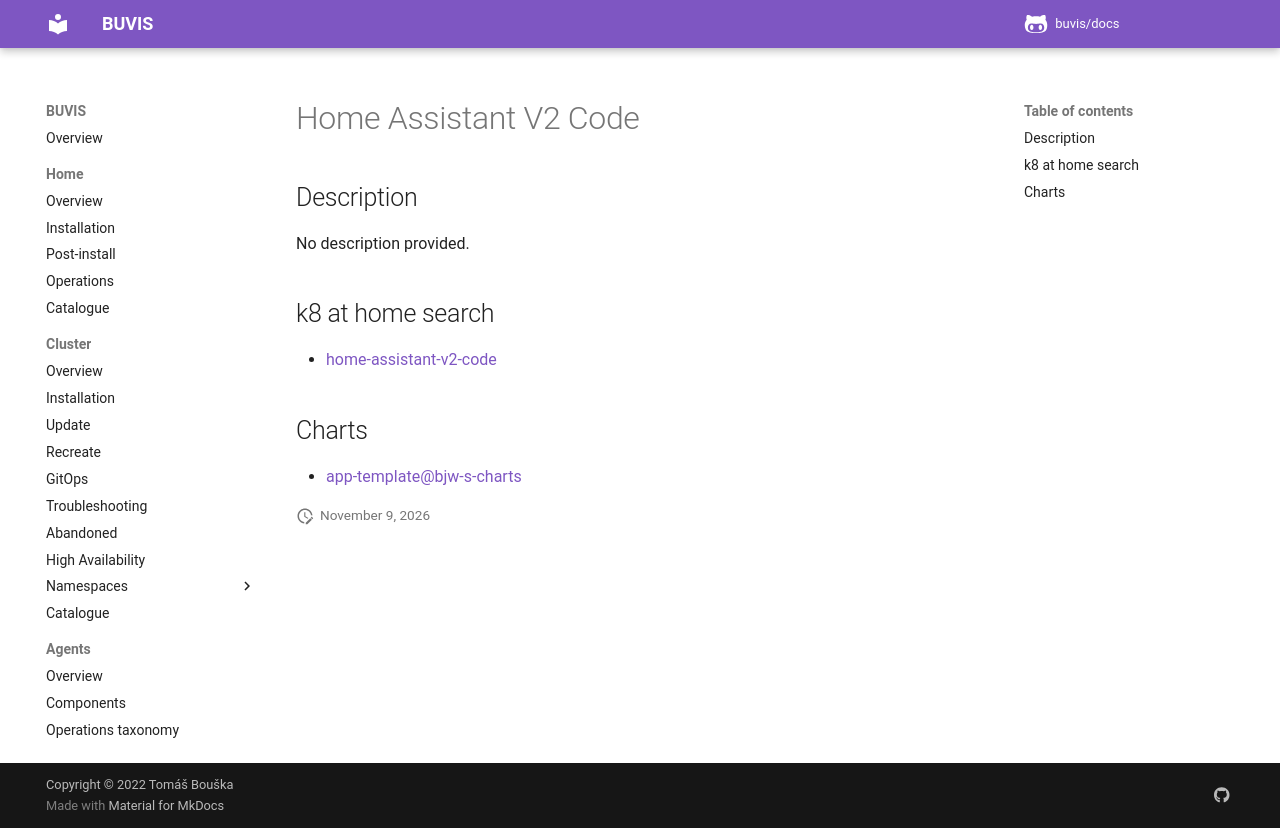

repository: buvis/docs · page: cluster/catalogue/home-assistant-v2-code/index.html · generator: mkdocs

# Home Assistant V2 Code

## Description

No description provided.

## k8 at home search

- [home-assistant-v2-code](https://nanne.dev/k8s-at-home-search/#/home-assistant-v2-code)

## Charts

- [app-template@bjw-s-charts](https://bjw-s.github.io/helm-charts/)
